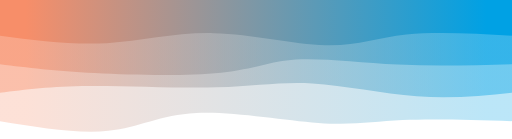
t = 0.00 s
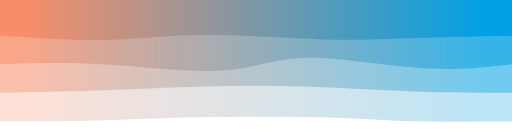
t = 0.75 s
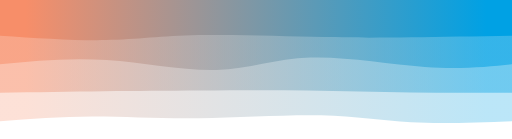
t = 1.25 s
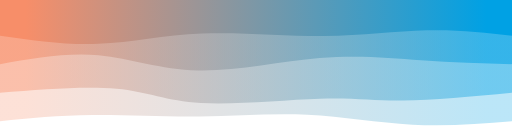
t = 2.00 s
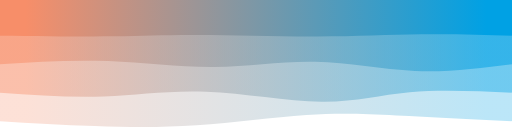
t = 2.75 s
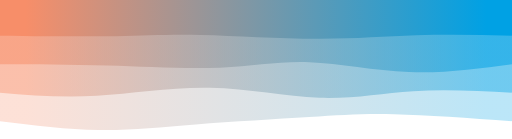
t = 3.25 s

The animated SVG that drew these frames (rendered in a browser with its animation timeline set to each time). Animation: 4 CSS @keyframes rules; one cycle of 4.00 s, repeats indefinitely.

<svg preserveAspectRatio="none" id="svg" viewBox="0 0 1440 390" xmlns="http://www.w3.org/2000/svg" class="transition duration-300 ease-in-out delay-150"><style>
          .path-0{
            animation:pathAnim-0 4s;
            animation-timing-function: linear;
            animation-iteration-count: infinite;
          }
          @keyframes pathAnim-0{
            0%{
              d: path("M 0,400 L 0,60 C 112.24880382775117,63.464114832535884 224.49760765550235,66.92822966507177 308,63 C 391.50239234449765,59.071770334928225 446.2583732057417,47.7511961722488 545,55 C 643.7416267942583,62.2488038277512 786.4688995215311,88.06698564593302 888,83 C 989.5311004784689,77.93301435406698 1049.866028708134,41.98086124401914 1135,33 C 1220.133971291866,24.019138755980862 1330.066985645933,42.00956937799043 1440,60 L 1440,400 L 0,400 Z");
            }
            25%{
              d: path("M 0,400 L 0,60 C 102.2870813397129,57.32057416267942 204.5741626794258,54.64114832535885 285,59 C 365.4258373205742,63.35885167464115 423.9904306220096,74.75598086124403 524,76 C 624.0095693779904,77.24401913875597 765.464114832536,68.33492822966507 882,67 C 998.535885167464,65.66507177033493 1090.153110047847,71.90430622009569 1179,72 C 1267.846889952153,72.09569377990431 1353.9234449760766,66.04784688995215 1440,60 L 1440,400 L 0,400 Z");
            }
            50%{
              d: path("M 0,400 L 0,60 C 91.98086124401917,52.39234449760766 183.96172248803833,44.78468899521532 280,50 C 376.03827751196167,55.21531100478468 476.1339712918659,73.2535885167464 576,78 C 675.8660287081341,82.7464114832536 775.5023923444977,74.20095693779905 878,73 C 980.4976076555023,71.79904306220095 1085.8564593301433,77.94258373205741 1180,77 C 1274.1435406698567,76.05741626794259 1357.0717703349283,68.02870813397129 1440,60 L 1440,400 L 0,400 Z");
            }
            75%{
              d: path("M 0,400 L 0,60 C 124.24880382775117,70.42105263157895 248.49760765550235,80.84210526315789 340,85 C 431.50239234449765,89.15789473684211 490.2583732057417,87.05263157894737 579,77 C 667.7416267942583,66.94736842105263 786.4688995215312,48.94736842105263 890,40 C 993.5311004784688,31.052631578947366 1081.866028708134,31.157894736842103 1171,36 C 1260.133971291866,40.8421052631579 1350.066985645933,50.421052631578945 1440,60 L 1440,400 L 0,400 Z");
            }
            100%{
              d: path("M 0,400 L 0,60 C 112.24880382775117,63.464114832535884 224.49760765550235,66.92822966507177 308,63 C 391.50239234449765,59.071770334928225 446.2583732057417,47.7511961722488 545,55 C 643.7416267942583,62.2488038277512 786.4688995215311,88.06698564593302 888,83 C 989.5311004784689,77.93301435406698 1049.866028708134,41.98086124401914 1135,33 C 1220.133971291866,24.019138755980862 1330.066985645933,42.00956937799043 1440,60 L 1440,400 L 0,400 Z");
            }
          }</style><defs><linearGradient id="gradient" x1="0%" y1="50%" x2="100%" y2="50%"><stop offset="5%" stop-color="#00a1e4"></stop><stop offset="95%" stop-color="#f78e69"></stop></linearGradient></defs><path d="M 0,400 L 0,60 C 112.24880382775117,63.464114832535884 224.49760765550235,66.92822966507177 308,63 C 391.50239234449765,59.071770334928225 446.2583732057417,47.7511961722488 545,55 C 643.7416267942583,62.2488038277512 786.4688995215311,88.06698564593302 888,83 C 989.5311004784689,77.93301435406698 1049.866028708134,41.98086124401914 1135,33 C 1220.133971291866,24.019138755980862 1330.066985645933,42.00956937799043 1440,60 L 1440,400 L 0,400 Z" stroke="none" stroke-width="0" fill="url(#gradient)" fill-opacity="0.265" class="transition-all duration-300 ease-in-out delay-150 path-0" transform="rotate(-180 720 200)"></path><style>
          .path-1{
            animation:pathAnim-1 4s;
            animation-timing-function: linear;
            animation-iteration-count: infinite;
          }
          @keyframes pathAnim-1{
            0%{
              d: path("M 0,400 L 0,140 C 85.63636363636365,131.30143540669857 171.2727272727273,122.60287081339715 268,130 C 364.7272727272727,137.39712918660285 472.5454545454545,160.88995215311002 562,166 C 651.4545454545455,171.11004784688998 722.5454545454547,157.83732057416267 830,155 C 937.4545454545453,152.16267942583733 1081.2727272727273,159.76076555023923 1189,159 C 1296.7272727272727,158.23923444976077 1368.3636363636365,149.1196172248804 1440,140 L 1440,400 L 0,400 Z");
            }
            25%{
              d: path("M 0,400 L 0,140 C 89.00478468899522,142.94736842105263 178.00956937799043,145.89473684210526 278,148 C 377.99043062200957,150.10526315789474 488.96650717703346,151.3684210526316 591,154 C 693.0334928229665,156.6315789473684 786.1244019138755,160.63157894736844 879,158 C 971.8755980861245,155.36842105263156 1064.5358851674641,146.10526315789474 1158,142 C 1251.4641148325359,137.89473684210526 1345.732057416268,138.94736842105263 1440,140 L 1440,400 L 0,400 Z");
            }
            50%{
              d: path("M 0,400 L 0,140 C 112.1531100478469,129.43540669856458 224.3062200956938,118.87081339712918 307,118 C 389.6937799043062,117.12918660287082 442.92822966507185,125.95215311004786 540,123 C 637.0717703349281,120.04784688995214 777.980861244019,105.32057416267942 875,111 C 972.019138755981,116.67942583732058 1025.1483253588517,142.76555023923444 1112,151 C 1198.8516746411483,159.23444976076556 1319.4258373205741,149.61722488038276 1440,140 L 1440,400 L 0,400 Z");
            }
            75%{
              d: path("M 0,400 L 0,140 C 97.75119617224883,149.51196172248802 195.50239234449765,159.02392344497608 281,149 C 366.49760765550235,138.97607655502392 439.7416267942583,109.41626794258373 535,112 C 630.2583732057417,114.58373205741627 747.5311004784689,149.31100478468898 856,153 C 964.4688995215311,156.68899521531102 1064.133971291866,129.3397129186603 1160,122 C 1255.866028708134,114.6602870813397 1347.933014354067,127.33014354066985 1440,140 L 1440,400 L 0,400 Z");
            }
            100%{
              d: path("M 0,400 L 0,140 C 85.63636363636365,131.30143540669857 171.2727272727273,122.60287081339715 268,130 C 364.7272727272727,137.39712918660285 472.5454545454545,160.88995215311002 562,166 C 651.4545454545455,171.11004784688998 722.5454545454547,157.83732057416267 830,155 C 937.4545454545453,152.16267942583733 1081.2727272727273,159.76076555023923 1189,159 C 1296.7272727272727,158.23923444976077 1368.3636363636365,149.1196172248804 1440,140 L 1440,400 L 0,400 Z");
            }
          }</style><defs><linearGradient id="gradient" x1="0%" y1="50%" x2="100%" y2="50%"><stop offset="5%" stop-color="#00a1e4"></stop><stop offset="95%" stop-color="#f78e69"></stop></linearGradient></defs><path d="M 0,400 L 0,140 C 85.63636363636365,131.30143540669857 171.2727272727273,122.60287081339715 268,130 C 364.7272727272727,137.39712918660285 472.5454545454545,160.88995215311002 562,166 C 651.4545454545455,171.11004784688998 722.5454545454547,157.83732057416267 830,155 C 937.4545454545453,152.16267942583733 1081.2727272727273,159.76076555023923 1189,159 C 1296.7272727272727,158.23923444976077 1368.3636363636365,149.1196172248804 1440,140 L 1440,400 L 0,400 Z" stroke="none" stroke-width="0" fill="url(#gradient)" fill-opacity="0.4" class="transition-all duration-300 ease-in-out delay-150 path-1" transform="rotate(-180 720 200)"></path><style>
          .path-2{
            animation:pathAnim-2 4s;
            animation-timing-function: linear;
            animation-iteration-count: infinite;
          }
          @keyframes pathAnim-2{
            0%{
              d: path("M 0,400 L 0,220 C 107.65550239234452,216.91866028708134 215.31100478468903,213.83732057416267 322,219 C 428.68899521531097,224.16267942583733 534.4114832535885,237.5693779904306 608,233 C 681.5885167464115,228.4306220095694 723.0430622009569,205.88516746411486 818,196 C 912.9569377990431,186.11483253588514 1061.4162679425838,188.88995215311004 1174,195 C 1286.5837320574162,201.11004784688996 1363.2918660287082,210.555023923445 1440,220 L 1440,400 L 0,400 Z");
            }
            25%{
              d: path("M 0,400 L 0,220 C 69.61722488038276,209.0909090909091 139.23444976076553,198.1818181818182 242,206 C 344.76555023923447,213.8181818181818 480.67942583732065,240.36363636363637 576,239 C 671.3205741626793,237.63636363636363 726.047846889952,208.36363636363637 814,204 C 901.952153110048,199.63636363636363 1023.129186602871,220.1818181818182 1133,227 C 1242.870813397129,233.8181818181818 1341.4354066985645,226.9090909090909 1440,220 L 1440,400 L 0,400 Z");
            }
            50%{
              d: path("M 0,400 L 0,220 C 84.49760765550238,222.52631578947367 168.99521531100476,225.05263157894734 256,231 C 343.00478468899524,236.94736842105266 432.51674641148327,246.31578947368425 541,237 C 649.4832535885167,227.68421052631575 776.9377990430622,199.68421052631575 883,202 C 989.0622009569378,204.31578947368425 1073.732057416268,236.94736842105266 1163,245 C 1252.267942583732,253.05263157894734 1346.1339712918661,236.52631578947367 1440,220 L 1440,400 L 0,400 Z");
            }
            75%{
              d: path("M 0,400 L 0,220 C 92.39234449760764,203.80861244019138 184.78468899521528,187.61722488038276 279,191 C 373.2153110047847,194.38277511961724 469.2535885167465,217.33971291866033 558,223 C 646.7464114832535,228.66028708133967 728.200956937799,217.02392344497605 822,215 C 915.799043062201,212.97607655502395 1021.9425837320575,220.56459330143542 1127,223 C 1232.0574162679425,225.43540669856458 1336.0287081339711,222.7177033492823 1440,220 L 1440,400 L 0,400 Z");
            }
            100%{
              d: path("M 0,400 L 0,220 C 107.65550239234452,216.91866028708134 215.31100478468903,213.83732057416267 322,219 C 428.68899521531097,224.16267942583733 534.4114832535885,237.5693779904306 608,233 C 681.5885167464115,228.4306220095694 723.0430622009569,205.88516746411486 818,196 C 912.9569377990431,186.11483253588514 1061.4162679425838,188.88995215311004 1174,195 C 1286.5837320574162,201.11004784688996 1363.2918660287082,210.555023923445 1440,220 L 1440,400 L 0,400 Z");
            }
          }</style><defs><linearGradient id="gradient" x1="0%" y1="50%" x2="100%" y2="50%"><stop offset="5%" stop-color="#00a1e4"></stop><stop offset="95%" stop-color="#f78e69"></stop></linearGradient></defs><path d="M 0,400 L 0,220 C 107.65550239234452,216.91866028708134 215.31100478468903,213.83732057416267 322,219 C 428.68899521531097,224.16267942583733 534.4114832535885,237.5693779904306 608,233 C 681.5885167464115,228.4306220095694 723.0430622009569,205.88516746411486 818,196 C 912.9569377990431,186.11483253588514 1061.4162679425838,188.88995215311004 1174,195 C 1286.5837320574162,201.11004784688996 1363.2918660287082,210.555023923445 1440,220 L 1440,400 L 0,400 Z" stroke="none" stroke-width="0" fill="url(#gradient)" fill-opacity="0.53" class="transition-all duration-300 ease-in-out delay-150 path-2" transform="rotate(-180 720 200)"></path><style>
          .path-3{
            animation:pathAnim-3 4s;
            animation-timing-function: linear;
            animation-iteration-count: infinite;
          }
          @keyframes pathAnim-3{
            0%{
              d: path("M 0,400 L 0,300 C 107.34928229665073,305.95215311004785 214.69856459330146,311.9043062200957 297,303 C 379.30143540669854,294.0956937799043 436.555023923445,270.3349282296651 525,273 C 613.444976076555,275.6650717703349 733.0813397129187,304.755980861244 840,307 C 946.9186602870813,309.244019138756 1041.1196172248804,284.6411483253588 1139,279 C 1236.8803827751196,273.3588516746412 1338.44019138756,286.6794258373206 1440,300 L 1440,400 L 0,400 Z");
            }
            25%{
              d: path("M 0,400 L 0,300 C 109.4354066985646,294.90909090909093 218.8708133971292,289.81818181818187 299,289 C 379.1291866028708,288.18181818181813 429.9521531100478,291.63636363636357 530,295 C 630.0478468899522,298.36363636363643 779.3205741626795,301.6363636363636 884,300 C 988.6794258373205,298.3636363636364 1048.7655502392342,291.8181818181818 1134,291 C 1219.2344497607658,290.1818181818182 1329.6172248803828,295.0909090909091 1440,300 L 1440,400 L 0,400 Z");
            }
            50%{
              d: path("M 0,400 L 0,300 C 77.1866028708134,308.63157894736844 154.3732057416268,317.2631578947368 240,315 C 325.6267942583732,312.7368421052632 419.6937799043062,299.57894736842104 529,299 C 638.3062200956938,298.42105263157896 762.8516746411484,310.42105263157896 871,306 C 979.1483253588516,301.57894736842104 1070.8995215311004,280.7368421052632 1163,277 C 1255.1004784688996,273.2631578947368 1347.5502392344497,286.63157894736844 1440,300 L 1440,400 L 0,400 Z");
            }
            75%{
              d: path("M 0,400 L 0,300 C 85.3397129186603,300.38277511961724 170.6794258373206,300.76555023923447 260,300 C 349.3205741626794,299.23444976076553 442.62200956937795,297.3205741626794 555,297 C 667.377990430622,296.6794258373206 798.8325358851677,297.9521531100479 887,300 C 975.1674641148323,302.0478468899521 1020.0478468899521,304.87081339712915 1105,305 C 1189.952153110048,305.12918660287085 1314.976076555024,302.5645933014354 1440,300 L 1440,400 L 0,400 Z");
            }
            100%{
              d: path("M 0,400 L 0,300 C 107.34928229665073,305.95215311004785 214.69856459330146,311.9043062200957 297,303 C 379.30143540669854,294.0956937799043 436.555023923445,270.3349282296651 525,273 C 613.444976076555,275.6650717703349 733.0813397129187,304.755980861244 840,307 C 946.9186602870813,309.244019138756 1041.1196172248804,284.6411483253588 1139,279 C 1236.8803827751196,273.3588516746412 1338.44019138756,286.6794258373206 1440,300 L 1440,400 L 0,400 Z");
            }
          }</style><defs><linearGradient id="gradient" x1="0%" y1="50%" x2="100%" y2="50%"><stop offset="5%" stop-color="#00a1e4"></stop><stop offset="95%" stop-color="#f78e69"></stop></linearGradient></defs><path d="M 0,400 L 0,300 C 107.34928229665073,305.95215311004785 214.69856459330146,311.9043062200957 297,303 C 379.30143540669854,294.0956937799043 436.555023923445,270.3349282296651 525,273 C 613.444976076555,275.6650717703349 733.0813397129187,304.755980861244 840,307 C 946.9186602870813,309.244019138756 1041.1196172248804,284.6411483253588 1139,279 C 1236.8803827751196,273.3588516746412 1338.44019138756,286.6794258373206 1440,300 L 1440,400 L 0,400 Z" stroke="none" stroke-width="0" fill="url(#gradient)" fill-opacity="1" class="transition-all duration-300 ease-in-out delay-150 path-3" transform="rotate(-180 720 200)"></path></svg>
